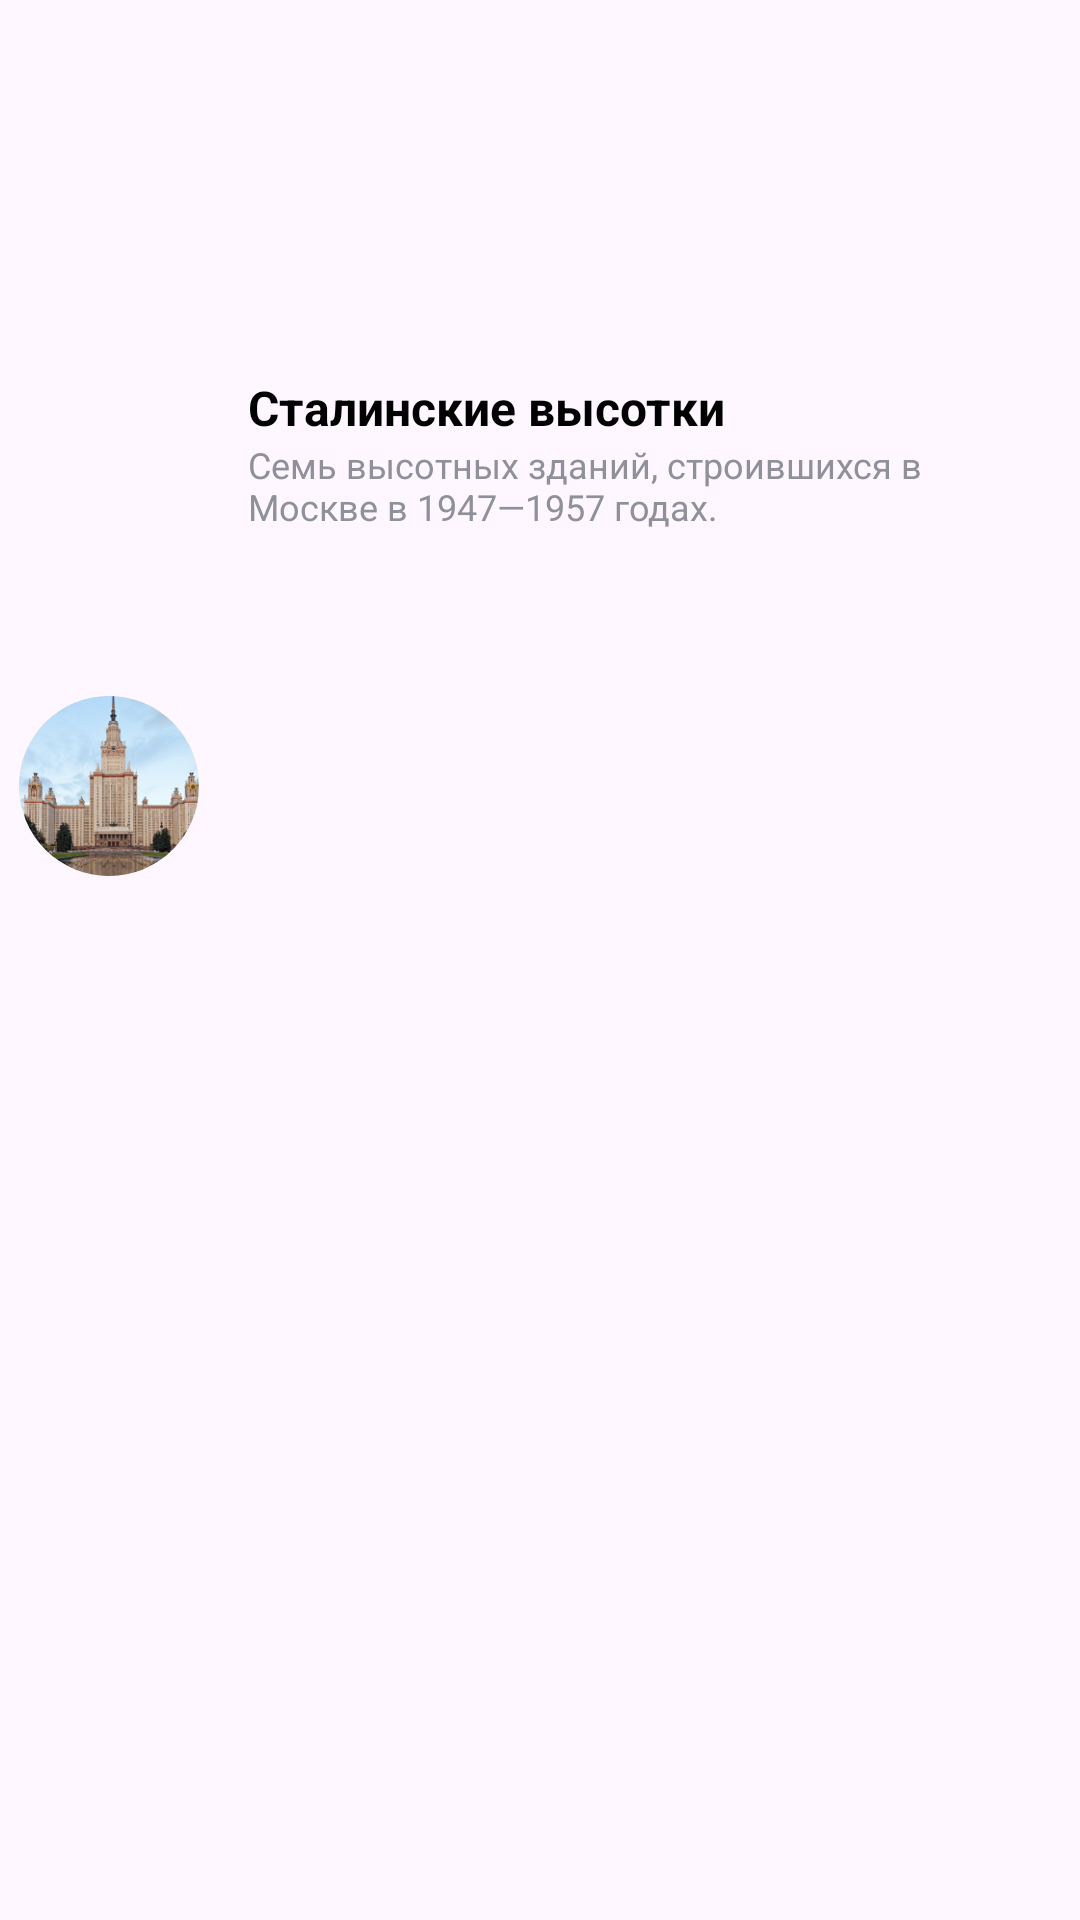

Layout XML and referenced resources for this Android screen:
<!-- AndroidManifest.xml: application theme Base.Theme.WayGO -->
<!-- res/layout/fragment_point.xml -->
<?xml version="1.0" encoding="utf-8"?>
<androidx.constraintlayout.widget.ConstraintLayout xmlns:android="http://schemas.android.com/apk/res/android"
    xmlns:app="http://schemas.android.com/apk/res-auto"
    xmlns:tools="http://schemas.android.com/tools"
    android:layout_width="380dp"
    android:layout_height="100dp"
    android:background="@android:color/transparent"
    tools:context=".fragment.LocationFragment">

    <ImageView
        android:id="@+id/image_location"
        android:layout_width="60dp"
        android:layout_height="60dp"
        android:background="@drawable/curcle_point_background"
        android:clipToOutline="true"
        android:contentDescription="@string/app_name"
        android:scaleType="centerCrop"
        android:src="@drawable/location_test"
        app:layout_constraintBottom_toBottomOf="parent"
        app:layout_constraintEnd_toEndOf="parent"
        app:layout_constraintHorizontal_bias="0.021"
        app:layout_constraintStart_toStartOf="parent"
        app:layout_constraintTop_toTopOf="parent"
        app:layout_constraintVertical_bias="0.4" />

    <TextView
        android:id="@+id/name"
        android:layout_width="270dp"
        android:layout_height="wrap_content"
        android:layout_marginStart="8dp"
        android:maxLines="2"
        android:text="@string/test_location_name"
        android:textColor="@color/black"
        android:textSize="16sp"
        android:textStyle="bold"
        app:layout_constraintBottom_toBottomOf="parent"
        app:layout_constraintEnd_toEndOf="parent"
        app:layout_constraintHorizontal_bias="0.542"
        app:layout_constraintStart_toEndOf="@+id/image_location"
        app:layout_constraintTop_toTopOf="parent"
        app:layout_constraintVertical_bias="0.202" />

    <TextView
        android:id="@+id/description"
        android:layout_width="270dp"
        android:layout_height="wrap_content"
        android:layout_marginStart="8dp"
        android:maxLines="3"
        android:text="@string/test_location_description"
        android:textColor="@color/text_gray"
        android:textSize="12sp"
        app:layout_constraintBottom_toBottomOf="parent"
        app:layout_constraintEnd_toEndOf="parent"
        app:layout_constraintHorizontal_bias="0.542"
        app:layout_constraintStart_toEndOf="@+id/image_location"
        app:layout_constraintTop_toBottomOf="@+id/name"
        app:layout_constraintVertical_bias="0.0" />
</androidx.constraintlayout.widget.ConstraintLayout>
<!-- resources referenced by this layout -->
<resources>
  <color name="black">#FF000000</color>
  <color name="text_gray">#8F9098</color>
  <!-- drawable curcle_point_background (drawable) -->
  <?xml version="1.0" encoding="utf-8"?>
  <selector xmlns:android="http://schemas.android.com/apk/res/android" >
      <item >
          <shape android:shape="rectangle"  >
              <corners android:radius="250dip" />
              <solid android:color="@color/white"/>
              <stroke android:color="@color/stroke_gray" android:width="1dp"/>
              <padding android:left="2dp"/>
          </shape>
      </item>
  </selector>
  <!-- drawable location_test: png bitmap (drawable, 111504 bytes) -->
  <string name="app_name">WayGO</string>
  <string name="test_location_description">Семь высотных зданий, строившихся в Москве в 1947—1957 годах. </string>
  <string name="test_location_name">Сталинские высотки</string>
  <style name="Base.Theme.WayGO" parent="Theme.Material3.DayNight.NoActionBar">
          <item name="color">@color/background_app</item>
          <item name="android:background">@android:color/transparent</item>
          <item name="android:colorPrimary"> @color/app_theme</item>
          <item name="android:navigationBarColor">@color/app_theme</item>
          <item name="android:textColor">@color/black</item>
          <item name="android:textColorHint">@color/text_gray</item>
          <item name="colorControlNormal">@color/stroke_gray</item>
      </style>
  <color name="white">#FFFFFFFF</color>
  <color name="stroke_gray">#DDDDDD</color>
  <color name="background_app">#F6F6F6</color>
  <color name="app_theme">#7A67FE</color>
</resources>
